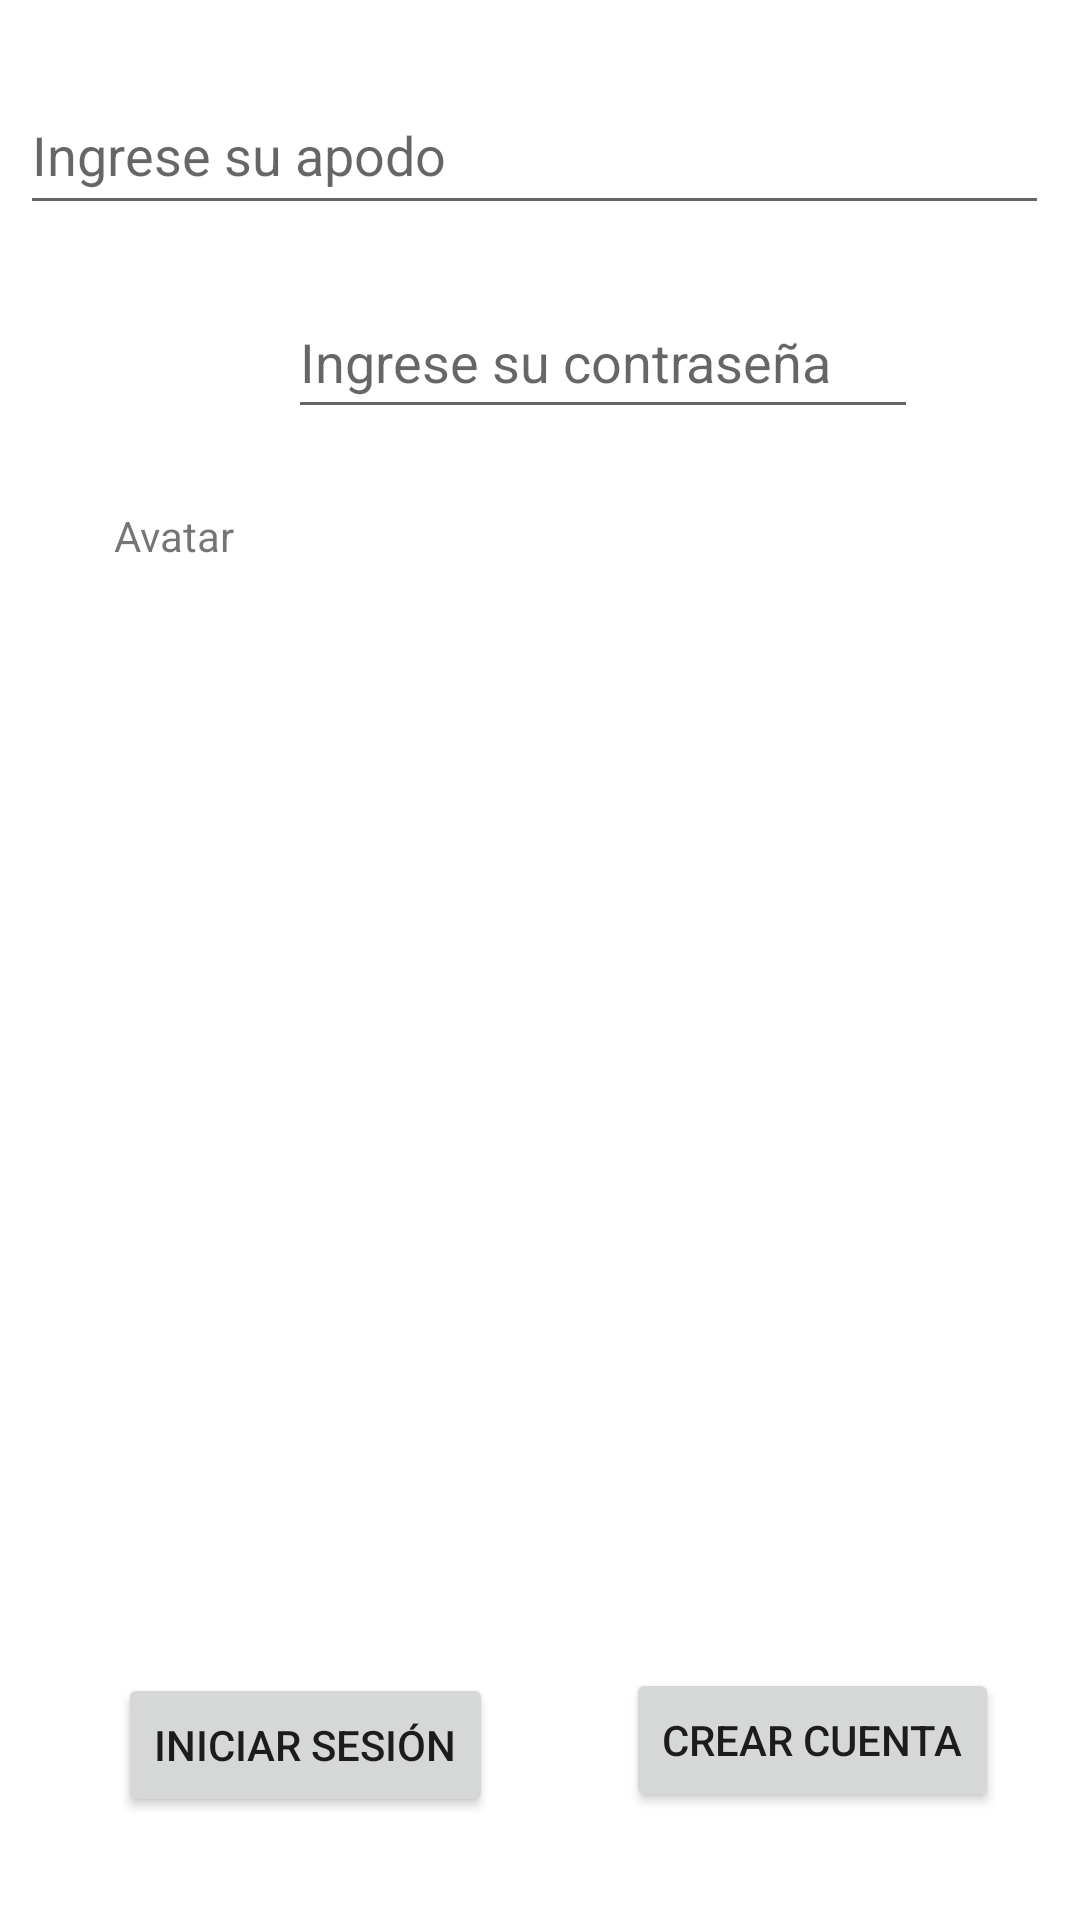

The Android layout XML behind this screen, and the referenced resources:
<!-- AndroidManifest.xml: application theme Theme.ProyectoPST -->
<!-- res/layout/activity_main.xml -->
<?xml version="1.0" encoding="utf-8"?>
<androidx.constraintlayout.widget.ConstraintLayout xmlns:android="http://schemas.android.com/apk/res/android"
    xmlns:app="http://schemas.android.com/apk/res-auto"
    xmlns:tools="http://schemas.android.com/tools"
    android:layout_width="match_parent"
    android:layout_height="match_parent"
    tools:context=".MainActivity">

    <Button
        android:id="@+id/btn_inicia_sesion"
        android:layout_width="wrap_content"
        android:layout_height="wrap_content"
        android:onClick="inicio_sesion"
        android:text="Iniciar Sesión"
        app:layout_constraintBottom_toBottomOf="parent"
        app:layout_constraintEnd_toEndOf="parent"
        app:layout_constraintHorizontal_bias="0.168"
        app:layout_constraintStart_toStartOf="parent"
        app:layout_constraintTop_toTopOf="parent"
        app:layout_constraintVertical_bias="0.942" />

    <Button
        android:id="@+id/btn_crear_cuenta"
        android:layout_width="wrap_content"
        android:layout_height="wrap_content"
        android:layout_marginBottom="36dp"
        android:onClick="crear_cuenta"
        android:text="Crear cuenta"
        app:layout_constraintBottom_toBottomOf="parent"
        app:layout_constraintEnd_toEndOf="parent"
        app:layout_constraintHorizontal_bias="0.885"
        app:layout_constraintStart_toStartOf="parent" />

    <EditText
        android:id="@+id/editTextTextPersonName"
        android:layout_width="343dp"
        android:layout_height="50dp"
        android:layout_marginStart="32dp"
        android:layout_marginTop="25dp"
        android:layout_marginEnd="36dp"
        android:ems="10"
        android:hint="Ingrese su apodo"
        android:inputType="textPersonName"
        app:layout_constraintEnd_toEndOf="parent"
        app:layout_constraintStart_toStartOf="parent"
        app:layout_constraintTop_toTopOf="parent" />

    <EditText
        android:id="@+id/editTextTextPassword"
        android:layout_width="wrap_content"
        android:layout_height="wrap_content"
        android:layout_marginStart="96dp"
        android:layout_marginTop="20dp"
        android:layout_marginEnd="106dp"
        android:ems="10"
        android:hint="Ingrese su contraseña"
        android:inputType="textPassword"
        android:minHeight="48dp"
        app:layout_constraintEnd_toEndOf="parent"
        app:layout_constraintHorizontal_bias="0.0"
        app:layout_constraintStart_toStartOf="parent"
        app:layout_constraintTop_toBottomOf="@+id/editTextTextPersonName" />

    <TextView
        android:id="@+id/textView6"
        android:layout_width="wrap_content"
        android:layout_height="wrap_content"
        android:layout_marginStart="38dp"
        android:layout_marginTop="94dp"
        android:text="Avatar"
        app:layout_constraintStart_toStartOf="parent"
        app:layout_constraintTop_toBottomOf="@+id/editTextTextPersonName" />

    <ImageView
        android:id="@+id/imgSelect"
        android:layout_width="wrap_content"
        android:layout_height="wrap_content"
        android:layout_marginStart="32dp"
        android:layout_marginTop="7dp"
        app:layout_constraintStart_toStartOf="parent"
        app:layout_constraintTop_toBottomOf="@+id/textView6"
        tools:srcCompat="@tools:sample/avatars" />

    <ImageView
        android:id="@+id/img1"
        android:layout_width="60dp"
        android:layout_height="60dp"
        android:layout_marginStart="16dp"
        android:layout_marginTop="52dp"
        app:layout_constraintStart_toEndOf="@+id/imgSelect"
        app:layout_constraintTop_toBottomOf="@+id/editTextTextPassword"
        tools:srcCompat="@drawable/a" />

    <ImageView
        android:id="@+id/img4"
        android:layout_width="60dp"
        android:layout_height="60dp"
        android:layout_marginStart="16dp"
        android:layout_marginTop="8dp"
        app:layout_constraintStart_toEndOf="@+id/imgSelect"
        app:layout_constraintTop_toBottomOf="@+id/img1"
        tools:srcCompat="@tools:sample/avatars" />

    <ImageView
        android:id="@+id/img2"
        android:layout_width="60dp"
        android:layout_height="60dp"
        android:layout_marginStart="8dp"
        android:layout_marginTop="52dp"
        app:layout_constraintStart_toEndOf="@+id/img1"
        app:layout_constraintTop_toBottomOf="@+id/editTextTextPassword"
        tools:srcCompat="@drawable/b" />

    <ImageView
        android:id="@+id/img5"
        android:layout_width="60dp"
        android:layout_height="60dp"
        android:layout_marginStart="8dp"
        android:layout_marginTop="8dp"
        app:layout_constraintStart_toEndOf="@+id/img4"
        app:layout_constraintTop_toBottomOf="@+id/img2"
        tools:srcCompat="@tools:sample/avatars" />

    <ImageView
        android:id="@+id/img6"
        android:layout_width="60dp"
        android:layout_height="60dp"
        android:layout_marginStart="8dp"
        android:layout_marginTop="8dp"
        app:layout_constraintStart_toEndOf="@+id/img5"
        app:layout_constraintTop_toBottomOf="@+id/img3"
        tools:srcCompat="@tools:sample/avatars" />

    <ImageView
        android:id="@+id/img3"
        android:layout_width="60dp"
        android:layout_height="60dp"
        android:layout_marginStart="8dp"
        android:layout_marginTop="52dp"
        app:layout_constraintStart_toEndOf="@+id/img2"
        app:layout_constraintTop_toBottomOf="@+id/editTextTextPassword"
        tools:srcCompat="@tools:sample/avatars" />

</androidx.constraintlayout.widget.ConstraintLayout>
<!-- resources referenced by this layout -->
<resources>
  <!-- drawable a: jpg bitmap (drawable, 4483 bytes) -->
  <!-- drawable b: jpg bitmap (drawable, 5213 bytes) -->
  <style name="Theme.ProyectoPST" parent="Theme.MaterialComponents.DayNight.DarkActionBar">
          
          <item name="colorPrimary">@color/purple_500</item>
          <item name="colorPrimaryVariant">@color/purple_700</item>
          <item name="colorOnPrimary">@color/white</item>
          
          <item name="colorSecondary">@color/teal_200</item>
          <item name="colorSecondaryVariant">@color/teal_700</item>
          <item name="colorOnSecondary">@color/black</item>
          
          <item name="android:statusBarColor">?attr/colorPrimaryVariant</item>
          
      </style>
  <!-- not gathered from this repository: default colours our renderer supplied (Android Studio template values) -->
  <color name="purple_500">#FF6200EE</color>
  <color name="purple_700">#FF3700B3</color>
  <color name="teal_200">#FF03DAC5</color>
  <color name="teal_700">#FF018786</color>
  <color name="black">#FF000000</color>
  <color name="white">#FFFFFFFF</color>
</resources>
